Dataset: coffee_dataset (GitHub, jujup1t3r/CoFFee). Classes: broken, defect damage, dry cherry, floater, foreign matter, full black, full sour, fungus damage, good, husk, immature, parchment, partial black, partial sour, severe insect damage, shell, slight insect damage, withered.

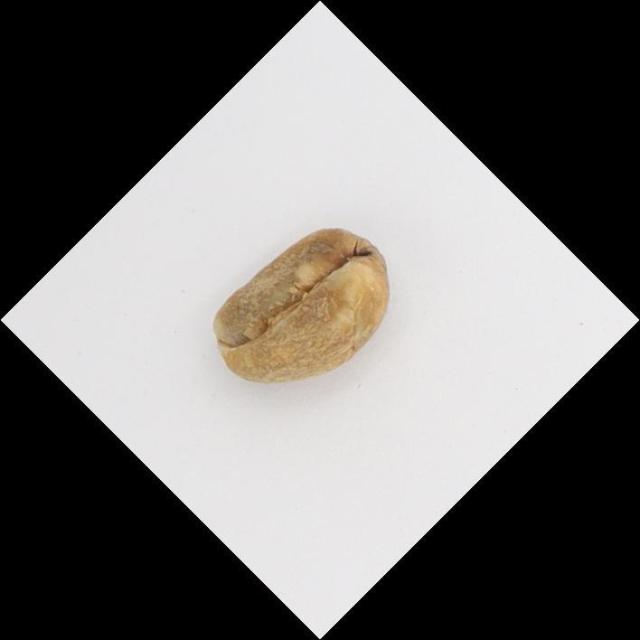
Label: slight insect damage

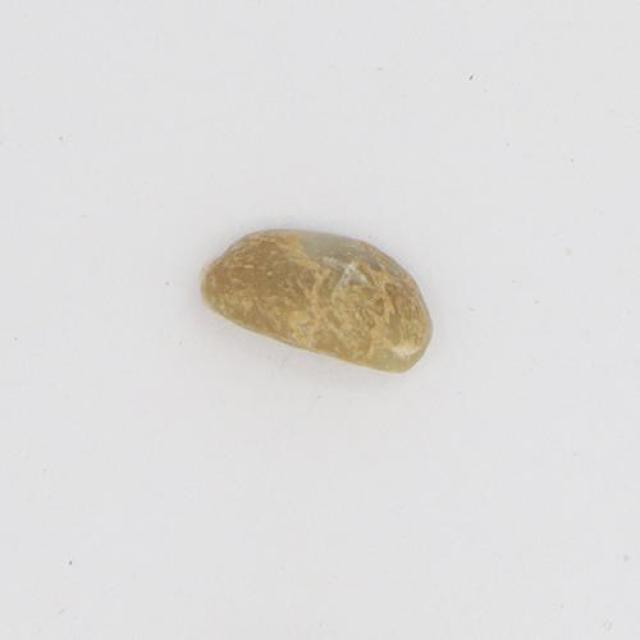
Label: shell

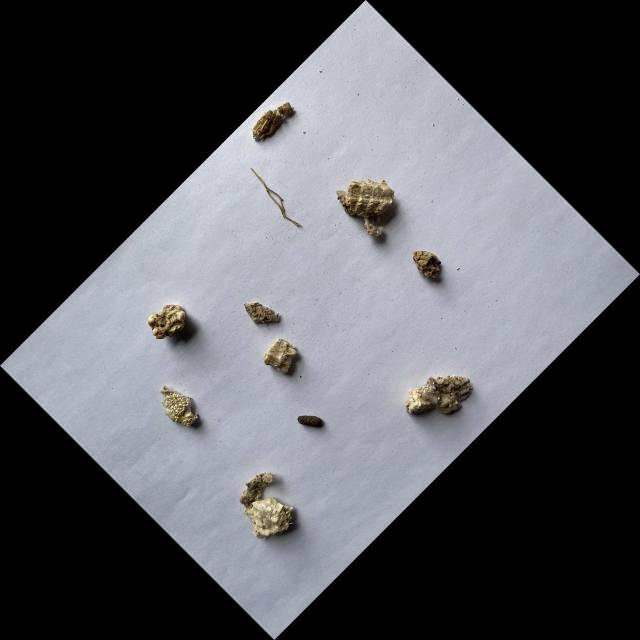
Label: foreign matter

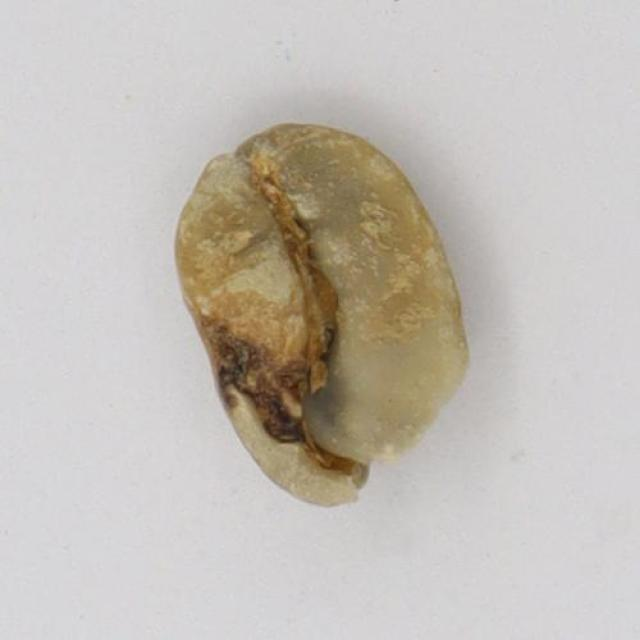
Label: severe insect damage

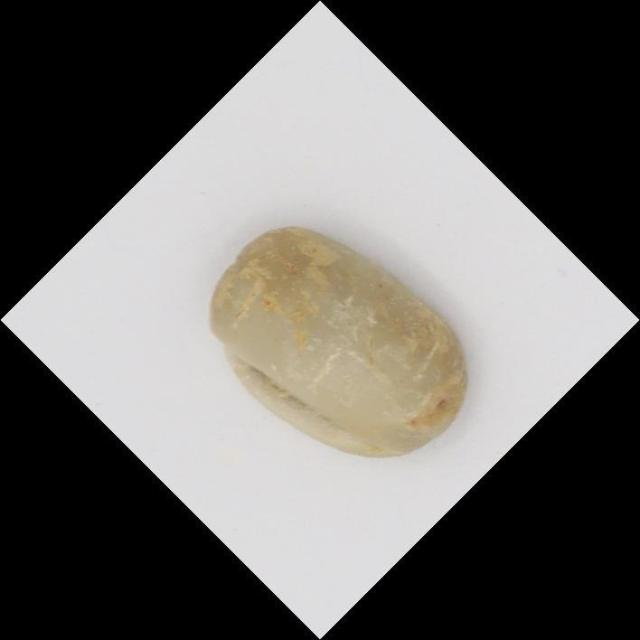
Label: floater

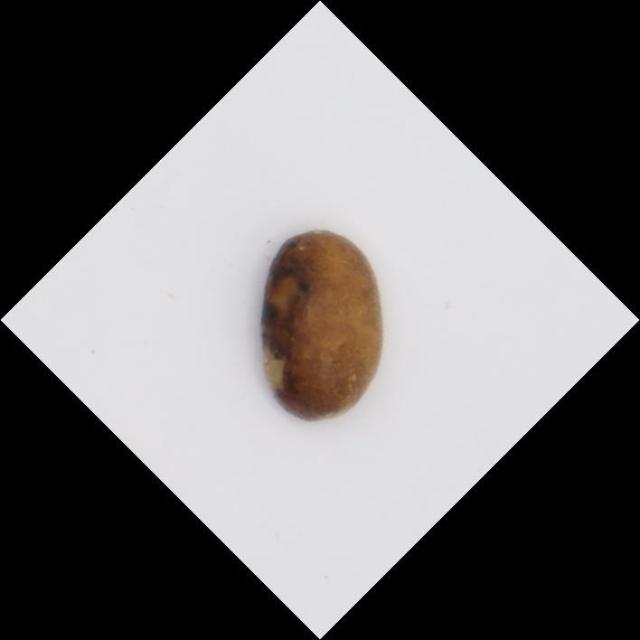
Label: full sour
